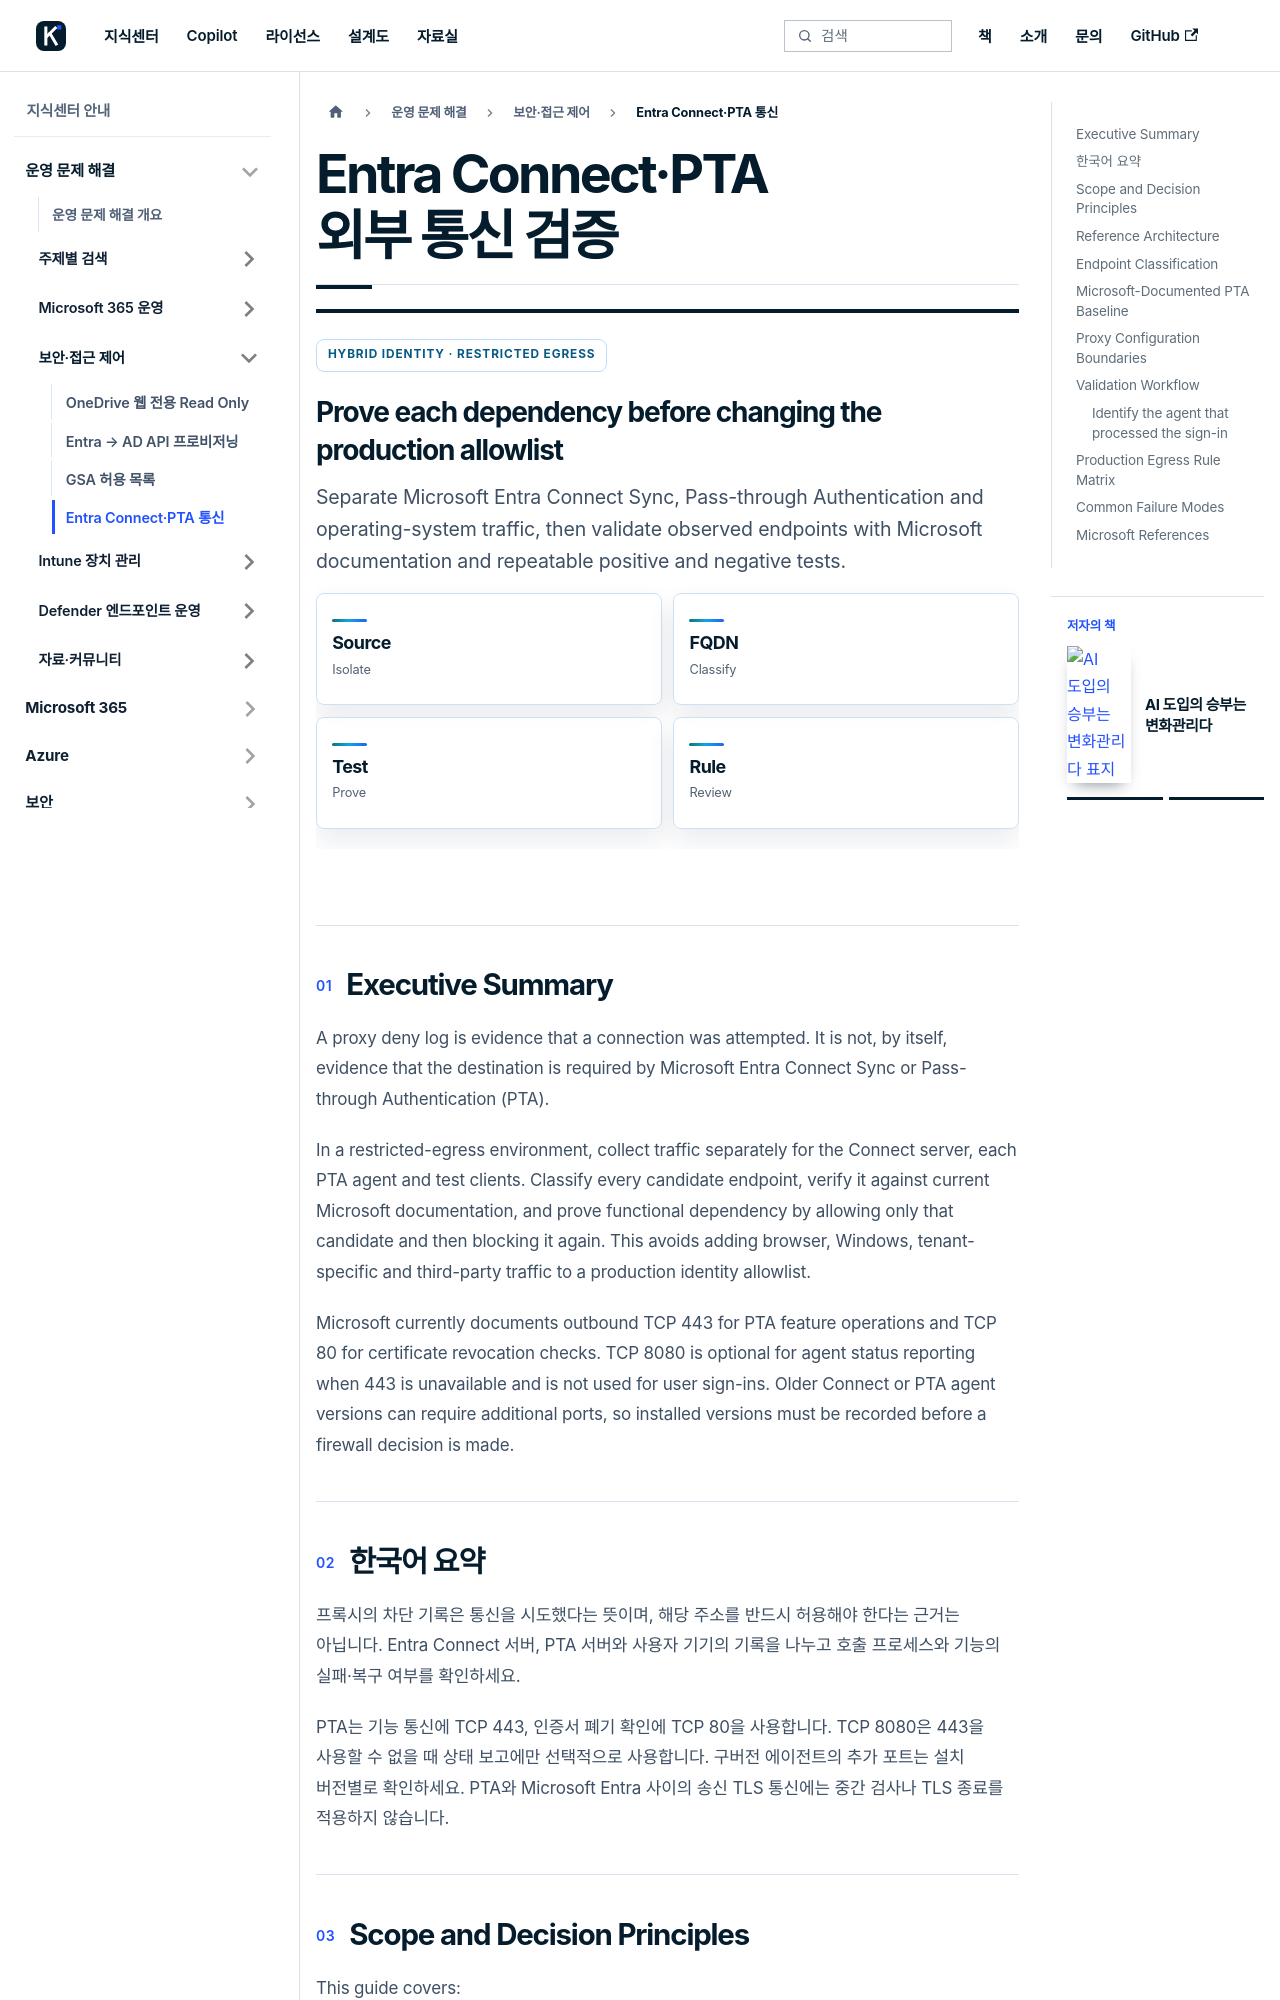

repository: Eric841001/Eric841001.github.io · page: knowledge/knowledge-center/entra-connect-pta-egress-validation.html · generator: docusaurus

---
id: entra-connect-pta-egress-validation
title: "Entra Connect·PTA 외부 통신 검증"
description: "A validation-led method for designing restricted egress rules for Microsoft Entra Connect Sync and Pass-through Authentication without treating every proxy deny as a required endpoint."
sidebar_label: "Entra Connect·PTA 통신"
toc_max_heading_level: 3
---

# Entra Connect·PTA 외부 통신 검증

<section className="kc-topic-hero kc-topic-hero--compact">
  <div>
    <span className="kc-eyebrow">HYBRID IDENTITY · RESTRICTED EGRESS</span>
    <h2>Prove each dependency before changing the production allowlist</h2>
    <p>Separate Microsoft Entra Connect Sync, Pass-through Authentication and operating-system traffic, then validate observed endpoints with Microsoft documentation and repeatable positive and negative tests.</p>
  </div>
  <div className="kc-hero-metrics" aria-label="Egress validation focus">
    <div>
  <strong>Source</strong>
  <span>Isolate</span>
</div>
    <div>
  <strong>FQDN</strong>
  <span>Classify</span>
</div>
    <div>
  <strong>Test</strong>
  <span>Prove</span>
</div>
    <div>
  <strong>Rule</strong>
  <span>Review</span>
</div>
  </div>
</section>

## Executive Summary

A proxy deny log is evidence that a connection was attempted. It is not, by itself, evidence that the destination is required by Microsoft Entra Connect Sync or Pass-through Authentication (PTA).

In a restricted-egress environment, collect traffic separately for the Connect server, each PTA agent and test clients. Classify every candidate endpoint, verify it against current Microsoft documentation, and prove functional dependency by allowing only that candidate and then blocking it again. This avoids adding browser, Windows, tenant-specific and third-party traffic to a production identity allowlist.

Microsoft currently documents outbound TCP 443 for PTA feature operations and TCP 80 for certificate revocation checks. TCP 8080 is optional for agent status reporting when 443 is unavailable and is not used for user sign-ins. Older Connect or PTA agent versions can require additional ports, so installed versions must be recorded before a firewall decision is made.

---

## 한국어 요약

프록시의 차단 기록은 통신을 시도했다는 뜻이며, 해당 주소를 반드시 허용해야 한다는 근거는 아닙니다. Entra Connect 서버, PTA 서버와 사용자 기기의 기록을 나누고 호출 프로세스와 기능의 실패·복구 여부를 확인하세요.

PTA는 기능 통신에 TCP 443, 인증서 폐기 확인에 TCP 80을 사용합니다. TCP 8080은 443을 사용할 수 없을 때 상태 보고에만 선택적으로 사용합니다. 구버전 에이전트의 추가 포트는 설치 버전별로 확인하세요. PTA와 Microsoft Entra 사이의 송신 TLS 통신에는 중간 검사나 TLS 종료를 적용하지 않습니다.

---
